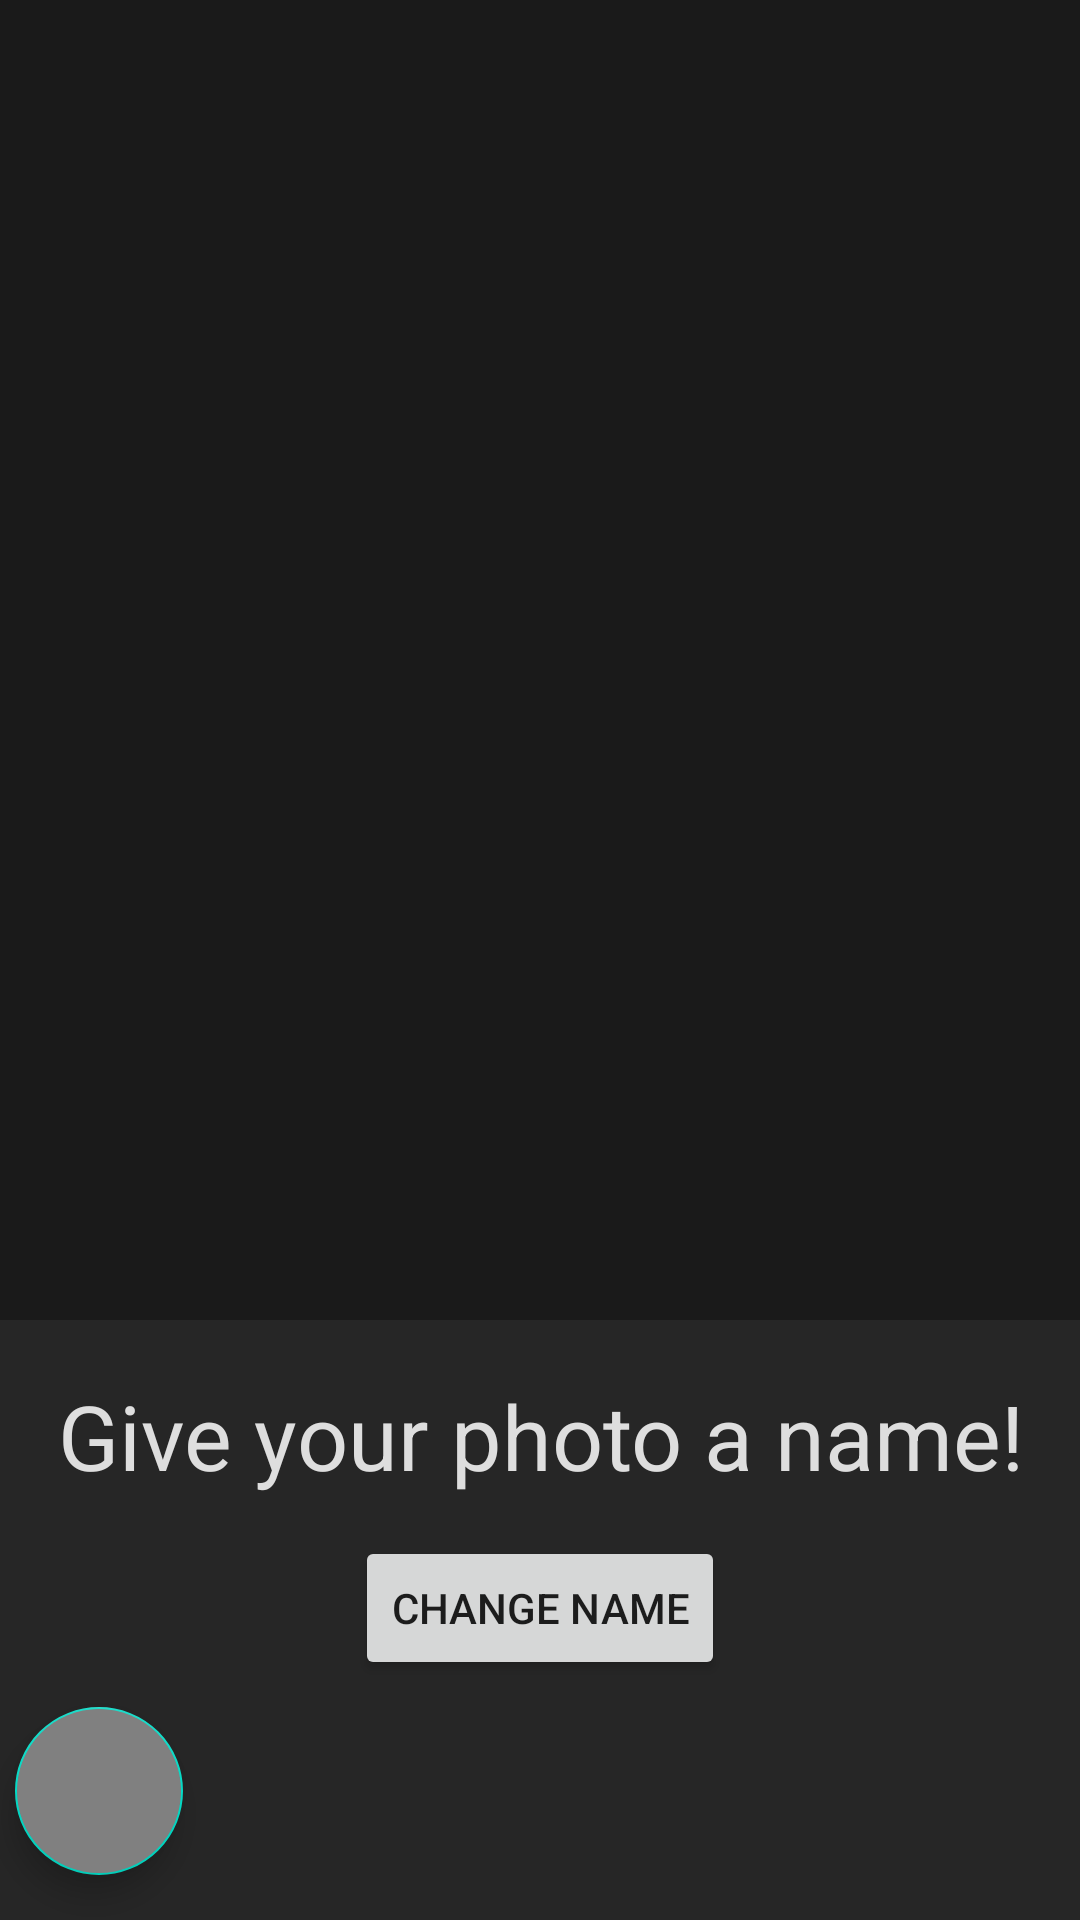

Android layout source for this screen:
<!-- AndroidManifest.xml: activity theme Theme.Mobdevportfolio -->
<!-- res/layout/activity_photo_view.xml -->
<?xml version="1.0" encoding="utf-8"?>
<androidx.constraintlayout.widget.ConstraintLayout xmlns:android="http://schemas.android.com/apk/res/android"
    xmlns:app="http://schemas.android.com/apk/res-auto"
    xmlns:tools="http://schemas.android.com/tools"
    android:layout_width="match_parent"
    android:layout_height="match_parent"
    android:background="#1a1a1a
">

    <androidx.constraintlayout.widget.ConstraintLayout
        android:id="@+id/constraintLayout"
        android:layout_width="match_parent"
        android:layout_height="200dp"
        android:background="#262626"
        app:layout_constraintBottom_toBottomOf="parent"
        app:layout_constraintEnd_toEndOf="parent"
        app:layout_constraintStart_toStartOf="parent" >

        <com.google.android.material.floatingactionbutton.FloatingActionButton
            android:id="@+id/floatingActionButton2"
            android:layout_width="wrap_content"
            android:layout_height="wrap_content"
            android:layout_marginStart="5dp"
            android:layout_marginBottom="15dp"
            android:backgroundTint="#808080"
            android:clickable="true"
            android:tint="@color/white"
            app:layout_constraintBottom_toBottomOf="parent"
            app:layout_constraintStart_toStartOf="parent"
            app:srcCompat="@drawable/arrow_back" />

        <TextView
            android:id="@+id/photoViewText"
            android:layout_width="339dp"
            android:layout_height="47dp"
            android:layout_marginTop="15dp"
            android:gravity="center"
            android:text="@string/give_your_photo_a_name"
            android:textColor="#DEDEDE"
            android:textSize="30sp"
            app:layout_constraintEnd_toEndOf="parent"
            app:layout_constraintStart_toStartOf="parent"
            app:layout_constraintTop_toTopOf="parent" />

        <Button
            android:id="@+id/changeNameButton"
            android:layout_width="wrap_content"
            android:layout_height="wrap_content"
            android:layout_marginTop="10dp"
            android:text="@string/change_name"
            app:layout_constraintEnd_toEndOf="parent"
            app:layout_constraintStart_toStartOf="parent"
            app:layout_constraintTop_toBottomOf="@+id/photoViewText" />

    </androidx.constraintlayout.widget.ConstraintLayout>

    <ImageView
        android:id="@+id/photoView"
        android:layout_width="355dp"
        android:layout_height="475dp"
        app:layout_constraintBottom_toTopOf="@+id/constraintLayout"
        app:layout_constraintEnd_toEndOf="parent"
        app:layout_constraintStart_toStartOf="parent"
        app:layout_constraintTop_toTopOf="parent"
        app:srcCompat="@drawable/photo_library" />

    <androidx.constraintlayout.widget.ConstraintLayout
        android:id="@+id/popUp"
        android:layout_width="match_parent"
        android:layout_height="200dp"
        android:background="#A8A8A8"
        android:visibility="invisible"
        app:layout_constraintBottom_toBottomOf="parent"
        app:layout_constraintEnd_toEndOf="parent"
        app:layout_constraintStart_toStartOf="parent">


        <Button
            android:id="@+id/submitButton"
            android:layout_width="wrap_content"
            android:layout_height="wrap_content"
            android:layout_marginEnd="110dp"
            android:layout_marginBottom="41dp"
            android:backgroundTint="#FDFDFD"
            android:text="@string/submit"
            android:textColor="#000000"
            app:layout_constraintBottom_toBottomOf="parent"
            app:layout_constraintEnd_toEndOf="parent" />

        <Button
            android:id="@+id/cancelButton"
            android:layout_width="wrap_content"
            android:layout_height="wrap_content"
            android:layout_marginStart="110dp"
            android:layout_marginEnd="5dp"
            android:layout_marginBottom="41dp"
            android:backgroundTint="#525252"
            android:text="@string/cancel"
            android:textColor="#000000"
            app:layout_constraintBottom_toBottomOf="parent"
            app:layout_constraintEnd_toStartOf="@+id/submitButton"
            app:layout_constraintStart_toStartOf="parent" />

        <EditText
            android:id="@+id/editPhotoName"
            android:layout_width="339dp"
            android:layout_height="48dp"
            android:layout_marginBottom="45dp"
            android:ems="10"
            android:gravity="center"
            android:inputType="text"
            android:hint="@string/edit_name"
            android:textSize="25sp"
            app:layout_constraintBottom_toBottomOf="parent"
            app:layout_constraintEnd_toEndOf="parent"
            app:layout_constraintStart_toStartOf="parent"
            app:layout_constraintTop_toTopOf="parent" />
    </androidx.constraintlayout.widget.ConstraintLayout>

</androidx.constraintlayout.widget.ConstraintLayout>
<!-- resources referenced by this layout -->
<resources>
  <color name="white">#FFFFFFFF</color>
  <string name="cancel">Cancel</string>
  <string name="change_name">Change Name</string>
  <string name="edit_name">Edit Name</string>
  <string name="give_your_photo_a_name">Give your photo a name!</string>
  <string name="submit">SUBMIT</string>
  <style name="Theme.Mobdevportfolio" parent="Theme.MaterialComponents.DayNight.NoActionBar">
          
          <item name="colorPrimary">@color/purple_500</item>
          <item name="colorPrimaryVariant">@color/purple_700</item>
          <item name="colorOnPrimary">@color/white</item>
          
          <item name="colorSecondary">@color/teal_200</item>
          <item name="colorSecondaryVariant">@color/teal_700</item>
          <item name="colorOnSecondary">@color/black</item>
          
          <item name="android:statusBarColor" tools:targetApi="l">?attr/colorPrimaryVariant</item>
          
      </style>
  <color name="purple_500">#bf392a</color>
  <color name="purple_700">#bf392a</color>
  <color name="teal_200">#FF03DAC5</color>
  <color name="teal_700">#FF018786</color>
  <color name="black">#FF000000</color>
</resources>
